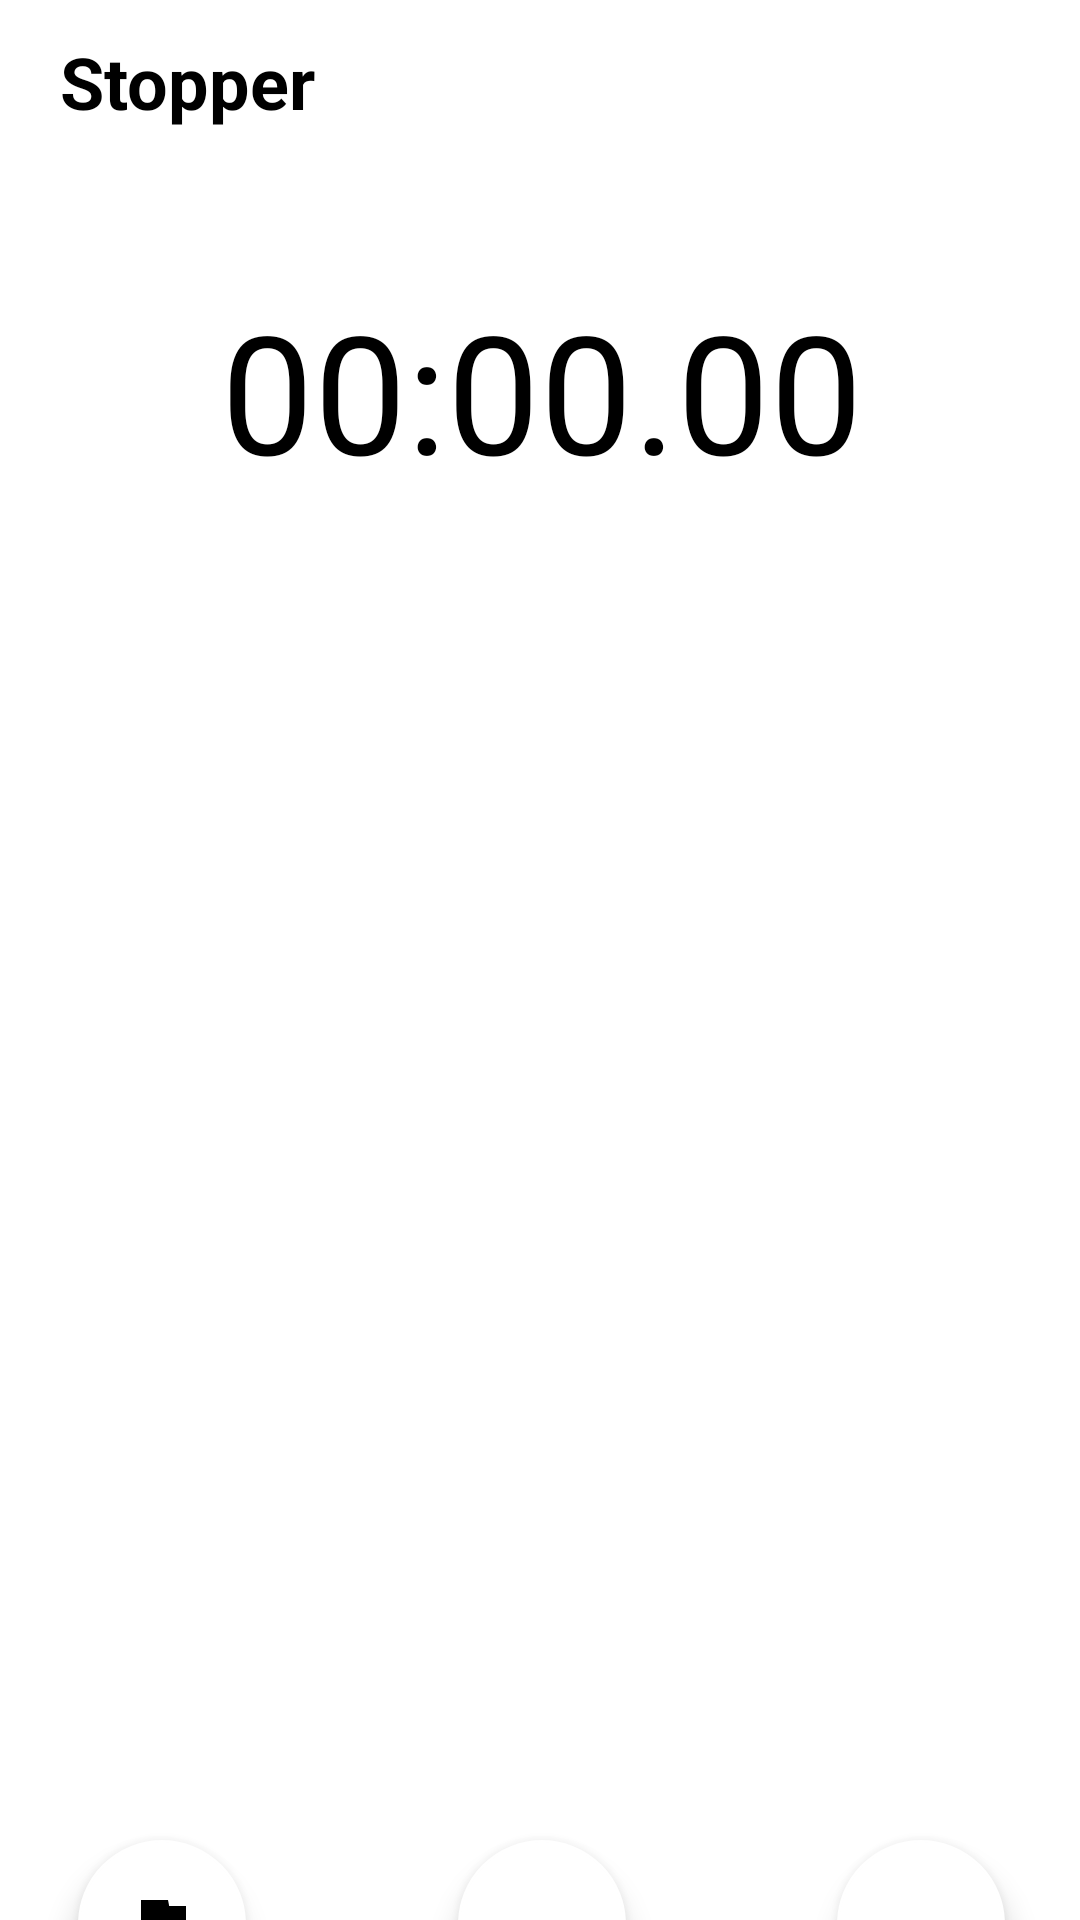

Reconstruct the res/layout file that produces this screen, plus the resources it refers to.
<!-- AndroidManifest.xml: application theme Theme.FirstApp -->
<!-- res/layout/fragment_stopper.xml -->
<?xml version="1.0" encoding="utf-8"?>
<androidx.constraintlayout.widget.ConstraintLayout xmlns:android="http://schemas.android.com/apk/res/android"
    xmlns:app="http://schemas.android.com/apk/res-auto"
    xmlns:tools="http://schemas.android.com/tools"
    android:layout_width="match_parent"
    android:layout_height="match_parent"
    tools:context=".fragments.StopperFragment">

    <androidx.constraintlayout.widget.ConstraintLayout
        android:id="@+id/stopper_header_layout"
        android:layout_width="fill_parent"
        android:layout_height="wrap_content"
        android:orientation="vertical"
        android:elevation="5dp"
        app:layout_constraintEnd_toEndOf="parent"
        app:layout_constraintStart_toStartOf="parent"
        app:layout_constraintTop_toTopOf="parent">

        <TextView
            android:id="@+id/stopper_header_title"
            android:layout_width="wrap_content"
            android:layout_height="wrap_content"
            android:layout_marginHorizontal="20dp"
            android:layout_marginVertical="11dp"
            android:text="Stopper"
            android:textColor="#000000"
            android:textSize="24sp"
            android:textStyle="bold"
            app:layout_constraintStart_toStartOf="parent"
            app:layout_constraintTop_toTopOf="parent" />
    </androidx.constraintlayout.widget.ConstraintLayout>

    <androidx.constraintlayout.widget.ConstraintLayout
        android:layout_width="409dp"
        android:layout_height="686dp"
        app:layout_constraintEnd_toEndOf="parent"
        app:layout_constraintStart_toStartOf="parent"
        app:layout_constraintTop_toBottomOf="@+id/stopper_header_layout">

        <TextView
            android:id="@+id/stopper_value"
            android:layout_width="wrap_content"
            android:layout_height="wrap_content"
            android:layout_marginTop="50dp"
            android:text="00:00.00"
            android:textColor="#000000"
            android:textSize="55sp"
            app:layout_constraintEnd_toEndOf="parent"
            app:layout_constraintStart_toStartOf="parent"
            app:layout_constraintTop_toTopOf="parent" />

        <com.google.android.material.floatingactionbutton.FloatingActionButton
            android:id="@+id/fab_stopper_roundtime"
            android:layout_width="wrap_content"
            android:layout_height="wrap_content"
            android:layout_marginHorizontal="50dp"
            android:layout_marginVertical="60dp"
            android:clickable="true"
            android:longClickable="false"
            android:src="@drawable/icon_flag"
            app:backgroundTint="@color/white"
            app:layout_constraintBottom_toBottomOf="parent"
            app:layout_constraintStart_toStartOf="parent" />

        <com.google.android.material.floatingactionbutton.FloatingActionButton
            android:id="@+id/fab_stopper_startpause"
            android:layout_width="wrap_content"
            android:layout_height="wrap_content"
            android:layout_marginVertical="60dp"
            android:clickable="true"
            android:longClickable="false"
            android:src="@drawable/icon_play"
            app:backgroundTint="@color/white"
            app:layout_constraintBottom_toBottomOf="parent"
            app:layout_constraintEnd_toStartOf="@+id/fab_stopper_reset"
            app:layout_constraintStart_toEndOf="@+id/fab_stopper_roundtime" />

        <com.google.android.material.floatingactionbutton.FloatingActionButton
            android:id="@+id/fab_stopper_reset"
            android:layout_width="wrap_content"
            android:layout_height="wrap_content"
            android:layout_marginHorizontal="50dp"
            android:layout_marginVertical="60dp"
            android:clickable="true"
            android:longClickable="false"
            android:src="@drawable/icon_refresh"
            app:backgroundTint="@color/white"
            app:layout_constraintBottom_toBottomOf="parent"
            app:layout_constraintEnd_toEndOf="parent" />

        <androidx.recyclerview.widget.RecyclerView
            android:id="@+id/stopper_recycler_view"
            android:layout_width="match_parent"
            android:layout_height="414dp"
            android:layout_marginTop="20dp"
            app:layout_constraintBottom_toTopOf="@+id/fbtn_stopper_startpause"
            app:layout_constraintEnd_toEndOf="parent"
            app:layout_constraintStart_toStartOf="parent"
            app:layout_constraintTop_toBottomOf="@+id/stopper_value"
            tools:listitem="@layout/roundtime_item"/>
    </androidx.constraintlayout.widget.ConstraintLayout>

</androidx.constraintlayout.widget.ConstraintLayout>
<!-- res/layout/roundtime_item.xml (included above) -->
<?xml version="1.0" encoding="utf-8"?>
<androidx.constraintlayout.widget.ConstraintLayout xmlns:android="http://schemas.android.com/apk/res/android"
    xmlns:app="http://schemas.android.com/apk/res-auto"
    xmlns:tools="http://schemas.android.com/tools"
    android:layout_width="match_parent"
    android:layout_height="wrap_content"
    android:background="#00000000"
    android:paddingHorizontal="10dp"
    android:paddingVertical="16dp">


    <TextView
        android:id="@+id/roundtime_index"
        android:layout_width="wrap_content"
        android:layout_height="wrap_content"
        android:layout_marginHorizontal="5dp"
        android:text="00"
        app:layout_constraintStart_toEndOf="@+id/imageView"
        app:layout_constraintTop_toTopOf="parent" />

    <ImageView
        android:id="@+id/imageView"
        android:layout_width="wrap_content"
        android:layout_height="wrap_content"
        app:layout_constraintStart_toStartOf="parent"
        app:layout_constraintTop_toTopOf="parent"
        app:srcCompat="@drawable/icon_flag" />

    <TextView
        android:id="@+id/roundtime_date"
        android:layout_width="wrap_content"
        android:layout_height="wrap_content"
        android:text="00:00.00"
        android:textSize="20sp"
        app:layout_constraintEnd_toEndOf="parent"
        app:layout_constraintStart_toStartOf="parent"
        app:layout_constraintTop_toTopOf="parent" />
</androidx.constraintlayout.widget.ConstraintLayout>
<!-- resources referenced by this layout -->
<resources>
  <!-- drawable icon_flag (drawable) -->
  <vector android:height="24dp" android:tint="#646464"
      android:viewportHeight="24" android:viewportWidth="24"
      android:width="24dp" xmlns:android="http://schemas.android.com/apk/res/android">
      <path android:fillColor="@android:color/white" android:pathData="M14.4,6L14,4H5v17h2v-7h5.6l0.4,2h7V6z"/>
  </vector>
  <style name="Theme.FirstApp" parent="Theme.MaterialComponents.DayNight.NoActionBar">
          
          <item name="colorPrimary">@color/purple_200</item>
          <item name="colorPrimaryVariant">@color/purple_700</item>
          <item name="colorOnPrimary">@color/black</item>
          
          <item name="colorSecondary">@color/teal_200</item>
          <item name="colorSecondaryVariant">@color/teal_200</item>
          <item name="colorOnSecondary">@color/black</item>
          
          <item name="android:statusBarColor" tools:targetApi="l">#00000000</item>
          
      </style>
  <!-- not gathered from this repository: default colours our renderer supplied (Android Studio template values) -->
  <color name="purple_200">#FFBB86FC</color>
  <color name="purple_700">#FF3700B3</color>
  <color name="teal_200">#FF03DAC5</color>
  <color name="black">#FF000000</color>
  <color name="white">#FFFFFFFF</color>
</resources>
